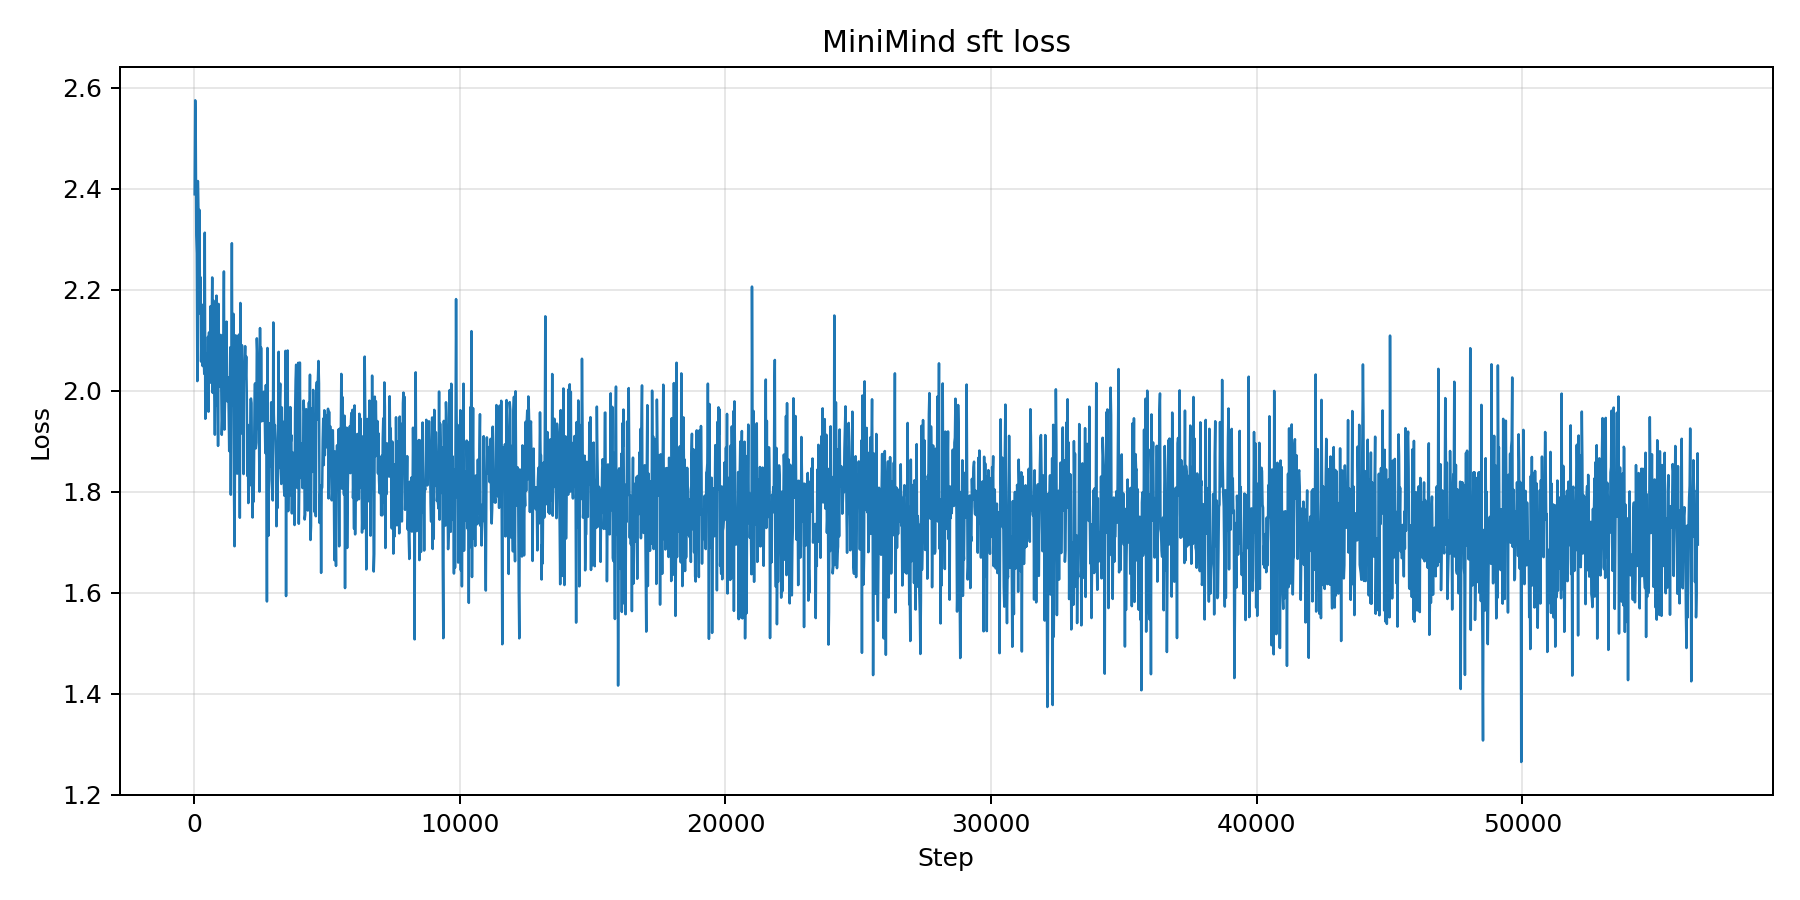

The table this chart was drawn from, first rows:
step, loss
20, 2.389
40, 2.575
60, 2.501
80, 2.308
100, 2.271
120, 2.019
140, 2.415
160, 2.355
180, 2.159
200, 2.358
220, 2.153
240, 2.224
260, 2.058
280, 2.123
300, 2.159
320, 2.049
340, 2.17
360, 2.069
380, 2.033
400, 2.313
420, 1.944
440, 2.074
460, 2.017
480, 1.963
500, 1.966
520, 2.107
540, 1.958
560, 2.115
580, 2.026
600, 2.016
620, 2.167
640, 2.031
660, 2.106
680, 2.224
700, 1.996
720, 2.179
740, 2.059
760, 1.986
780, 1.913
800, 2.0
820, 1.97
840, 2.188
860, 2.029
880, 2.107
900, 1.891
920, 2.172
940, 2.008
960, 2.084
980, 2.093
1000, 2.11
1020, 2.017
1040, 1.913
1060, 1.946
1080, 2.109
1100, 2.069
1120, 2.236
1140, 1.923
1160, 1.976
1180, 2.049
1200, 2.082
... 2,771 more rows
